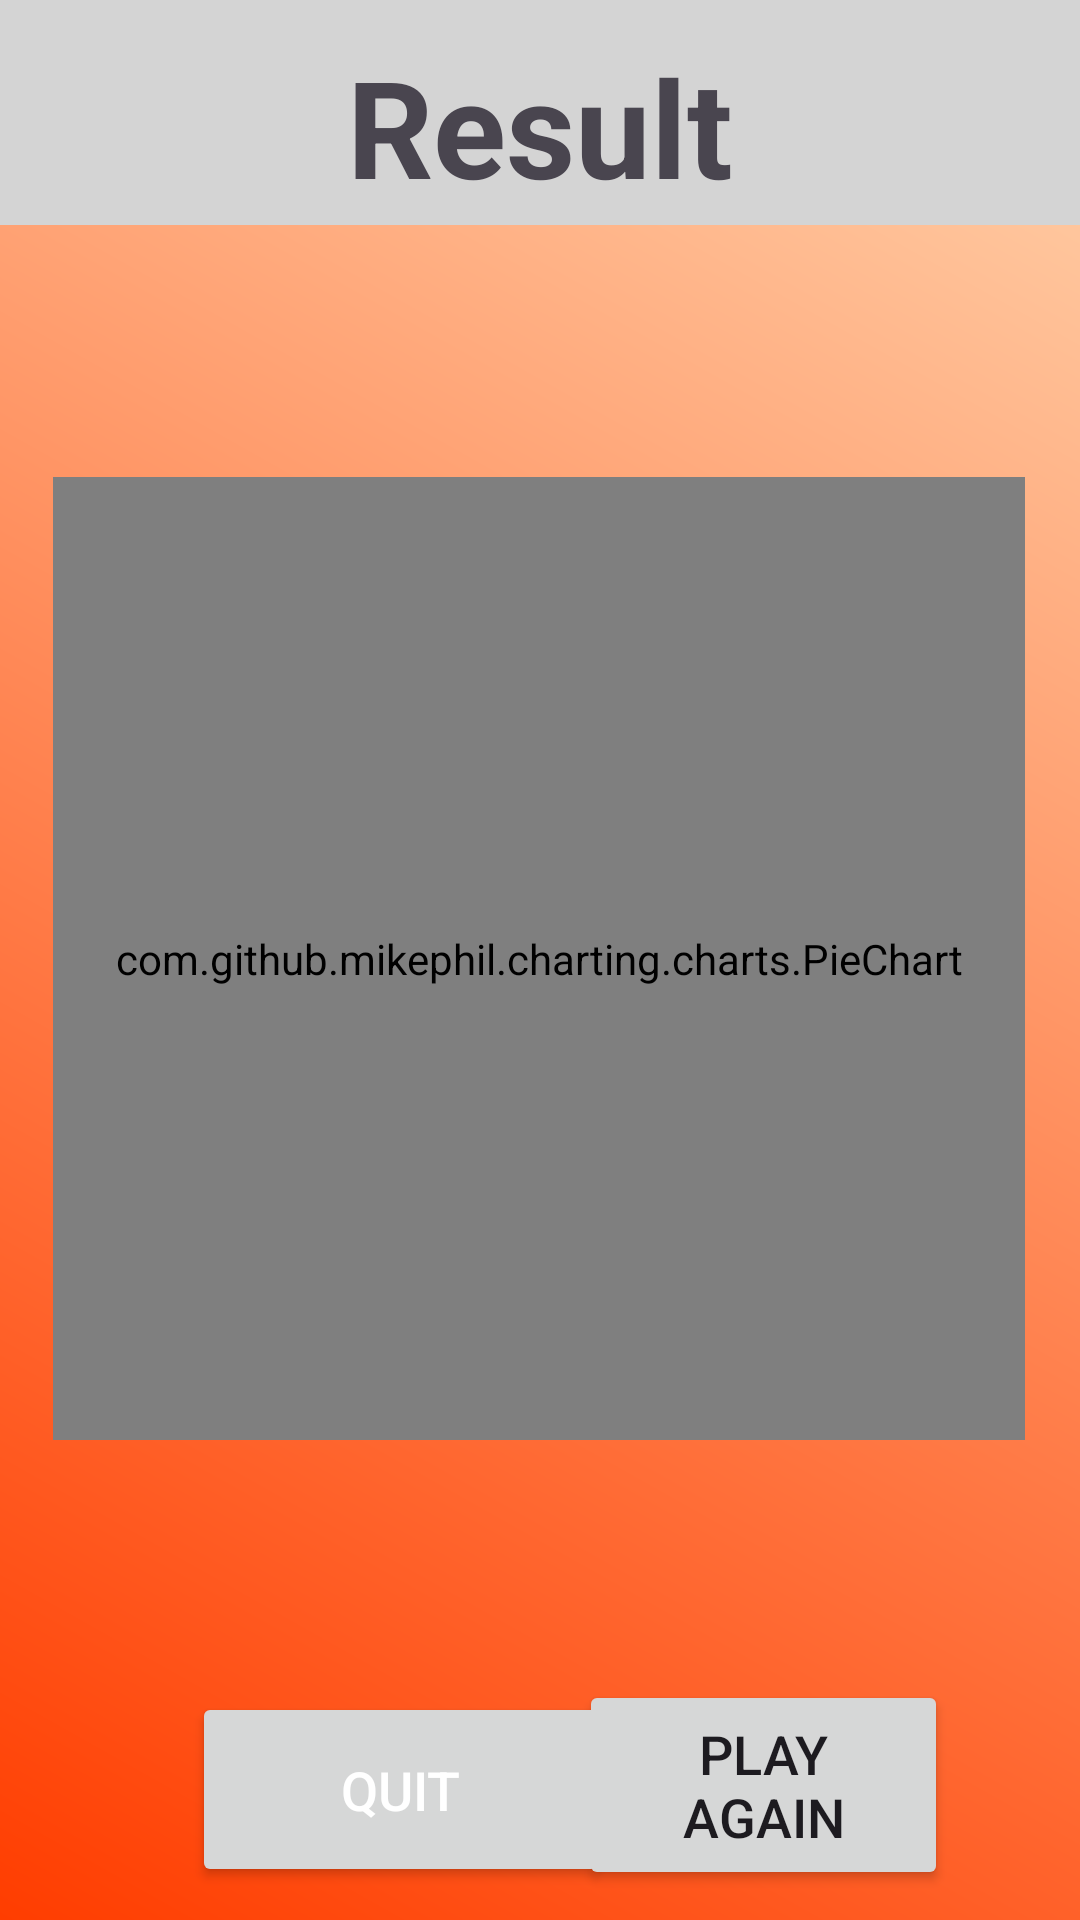

Android layout source for this screen:
<!-- AndroidManifest.xml: application theme Theme.FLAG_QUIZ -->
<!-- res/layout/fragment_result.xml -->
<?xml version="1.0" encoding="utf-8"?>
<androidx.constraintlayout.widget.ConstraintLayout xmlns:android="http://schemas.android.com/apk/res/android"
    xmlns:app="http://schemas.android.com/apk/res-auto"
    xmlns:tools="http://schemas.android.com/tools"
    android:layout_width="match_parent"
    android:layout_height="match_parent"
    tools:context=".ResultFragment"
    android:background="@drawable/splash_gradient">

    
    <TextView
        android:id="@+id/textView2"
        android:layout_width="match_parent"
        android:layout_height="75dp"
        android:background="#D4D4D4"
        android:gravity="center"
        android:padding="12dp"
        android:text="Result"
        android:textSize="45dp"
        android:textStyle="bold"
        app:layout_constraintEnd_toEndOf="parent"
        app:layout_constraintStart_toStartOf="parent"
        app:layout_constraintTop_toTopOf="parent" />

    <com.github.mikephil.charting.charts.PieChart

       android:id="@+id/piechart"
        android:layout_width="324dp"
        android:layout_height="321dp"
        android:layout_marginTop="84dp"
        app:layout_constraintEnd_toEndOf="parent"
        app:layout_constraintHorizontal_bias="0.492"
        app:layout_constraintStart_toStartOf="parent"
        app:layout_constraintTop_toBottomOf="@+id/textView2" />

    <Button
        android:id="@+id/button6"
        android:layout_width="139dp"
        android:layout_height="65dp"
        android:layout_marginStart="64dp"
        android:layout_marginTop="84dp"
        android:text="Quit"
        android:textColor="@color/white"
        android:textSize="18dp"
        app:layout_constraintStart_toStartOf="parent"
        app:layout_constraintTop_toBottomOf="@+id/piechart" />

    <Button
        android:id="@+id/button7"
        android:layout_width="123dp"
        android:layout_height="70dp"
        android:layout_marginTop="80dp"
        android:layout_marginEnd="44dp"
        android:text="Play Again"
        android:textSize="18dp"
        app:layout_constraintEnd_toEndOf="parent"
        app:layout_constraintTop_toBottomOf="@+id/piechart" />

</androidx.constraintlayout.widget.ConstraintLayout>
<!-- resources referenced by this layout -->
<resources>
  <color name="white">#FFFFFFFF</color>
  <!-- drawable splash_gradient (drawable) -->
  <?xml version="1.0" encoding="utf-8"?>
  <shape xmlns:android="http://schemas.android.com/apk/res/android" android:shape="rectangle" >
  
      <gradient
          android:startColor="#FF3D00"
          android:endColor="#FFD3AC"
          android:angle="45" />
  </shape>
  <style name="Theme.FLAG_QUIZ" parent="Base.Theme.FLAG_QUIZ" />
  <style name="Base.Theme.FLAG_QUIZ" parent="Theme.Material3.DayNight.NoActionBar">
          
  
         <item name="android:windowSplashScreenAnimatedIcon">@drawable/quiz</item>
          
      </style>
  <!-- drawable quiz (drawable) -->
  <vector xmlns:android="http://schemas.android.com/apk/res/android"
      android:width="24dp"
      android:height="24dp"
      android:viewportWidth="960"
      android:viewportHeight="960"
     >
    <path
        android:fillColor="@android:color/white"
        android:pathData="M560,600Q577,600 589.5,587.5Q602,575 602,558Q602,541 589.5,528.5Q577,516 560,516Q543,516 530.5,528.5Q518,541 518,558Q518,575 530.5,587.5Q543,600 560,600ZM530,472L590,472Q590,443 596,429.5Q602,416 624,394Q654,364 664,345.5Q674,327 674,302Q674,257 642.5,228.5Q611,200 560,200Q519,200 488.5,223Q458,246 446,284L500,306Q509,281 524.5,268.5Q540,256 560,256Q584,256 599,269.5Q614,283 614,306Q614,320 606,332.5Q598,345 578,364Q545,393 537.5,409.5Q530,426 530,472ZM320,720Q287,720 263.5,696.5Q240,673 240,640L240,160Q240,127 263.5,103.5Q287,80 320,80L800,80Q833,80 856.5,103.5Q880,127 880,160L880,640Q880,673 856.5,696.5Q833,720 800,720L320,720ZM320,640L800,640Q800,640 800,640Q800,640 800,640L800,160Q800,160 800,160Q800,160 800,160L320,160Q320,160 320,160Q320,160 320,160L320,640Q320,640 320,640Q320,640 320,640ZM160,880Q127,880 103.5,856.5Q80,833 80,800L80,240L160,240L160,800Q160,800 160,800Q160,800 160,800L720,800L720,880L160,880ZM320,160L320,160Q320,160 320,160Q320,160 320,160L320,640Q320,640 320,640Q320,640 320,640L320,640Q320,640 320,640Q320,640 320,640L320,160Q320,160 320,160Q320,160 320,160Z"/>
  </vector>
</resources>
